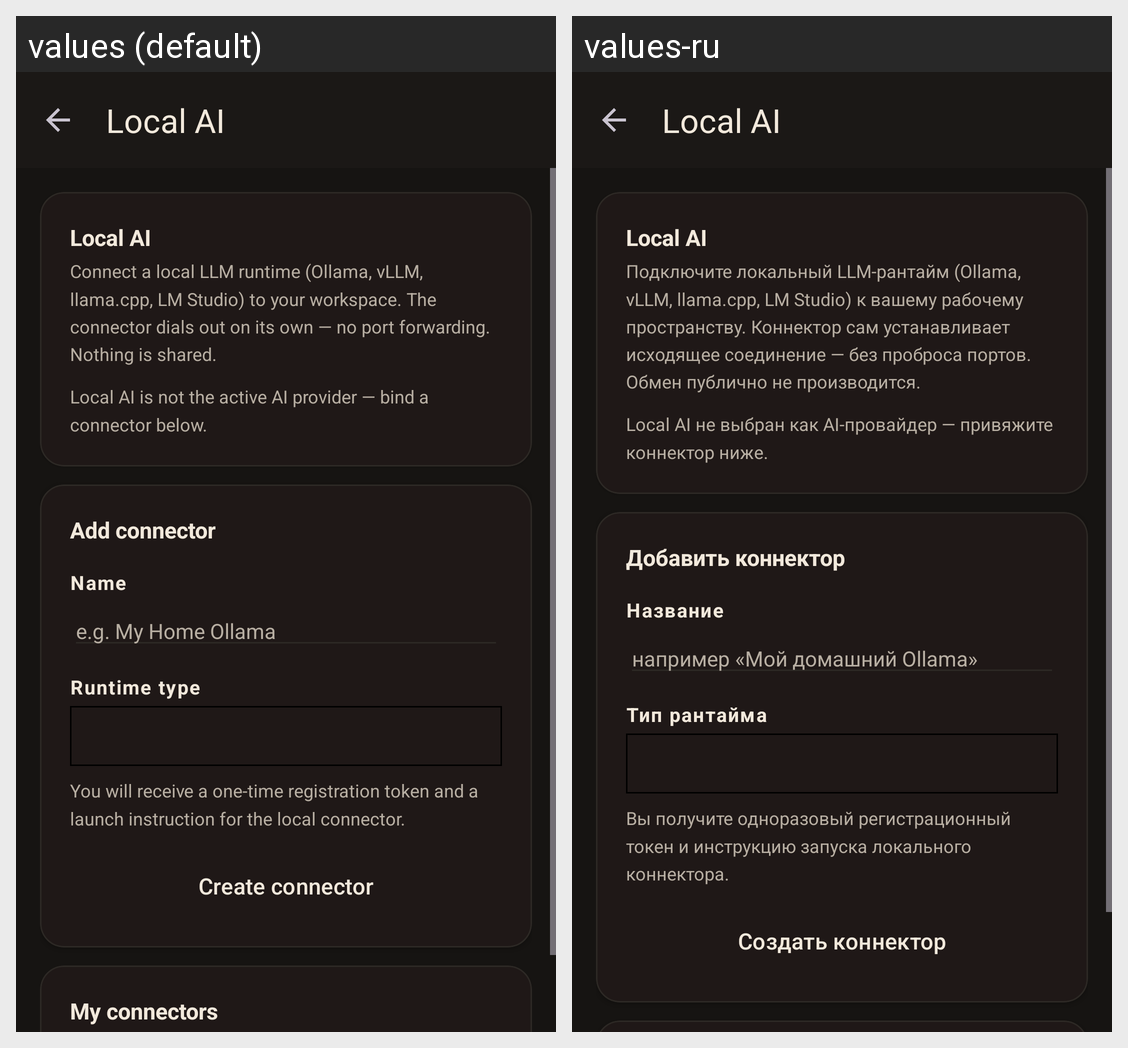

For this localized Android screen grid, give each drawn string resource with its value in every locale shown.
Android screen res/layout/fragment_local_ai_settings.xml rendered under 2 locales, left to right: values (default), values-ru. Device: Nexus 5 (rendered at 1080×1920; each locale shown at half size, 540×960, under a caption strip naming it); theme Theme.Animastor.
Strings drawn on this screen, with the default value and each locale's value (text and hints the layout hard-codes, and strings that could not be matched under every locale, appear in the picture but are not listed):

local_ai_title
  values: Local AI
  values-ru: Local AI

local_ai_desc
  values: Connect a local LLM runtime (Ollama, vLLM, llama.cpp, LM Studio) to your workspace. The connector dials out on its own — no port forwarding. Nothing is shared.
  values-ru: Подключите локальный LLM-рантайм (Ollama, vLLM, llama.cpp, LM Studio) к вашему рабочему пространству. Коннектор сам устанавливает исходящее соединение — без проброса портов. Обмен публично не производится.

local_ai_binding_none
  values: Local AI is not the active AI provider — bind a connector below.
  values-ru: Local AI не выбран как AI-провайдер — привяжите коннектор ниже.

local_ai_add_title
  values: Add connector
  values-ru: Добавить коннектор

local_ai_name_label
  values: Name
  values-ru: Название

local_ai_name_hint
  values: e.g. My Home Ollama
  values-ru: например «Мой домашний Ollama»

local_ai_runtime_label
  values: Runtime type
  values-ru: Тип рантайма

local_ai_add_hint
  values: You will receive a one-time registration token and a launch instruction for the local connector.
  values-ru: Вы получите одноразовый регистрационный токен и инструкцию запуска локального коннектора.

local_ai_create
  values: Create connector
  values-ru: Создать коннектор
